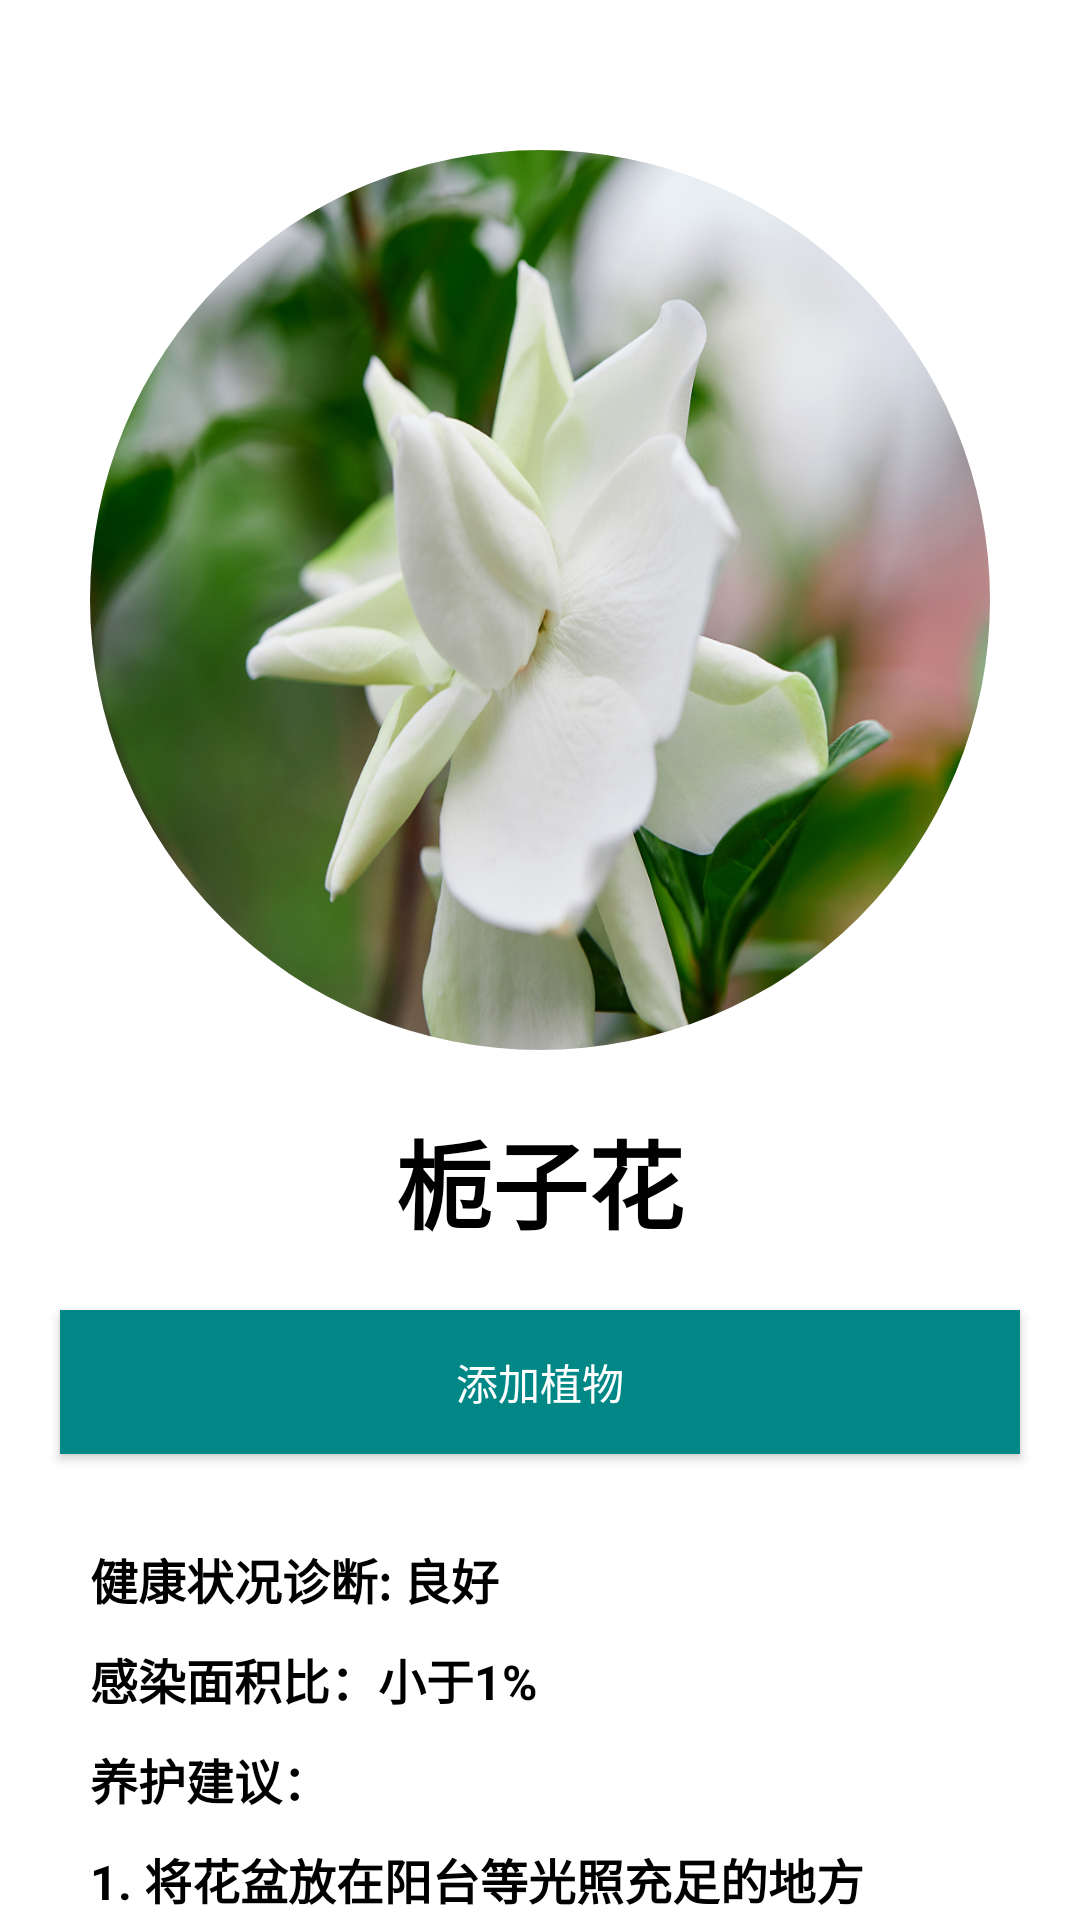

The Android layout XML behind this screen, and the referenced resources:
<!-- AndroidManifest.xml: application theme Theme.AppCompat.NoActionBar -->
<!-- res/layout/fragment_res.xml -->
<?xml version="1.0" encoding="utf-8"?>
<LinearLayout xmlns:android="http://schemas.android.com/apk/res/android"
    xmlns:tools="http://schemas.android.com/tools"
    xmlns:app="http://schemas.android.com/apk/res-auto"
    android:layout_width="match_parent"
    android:layout_height="match_parent"
    tools:context=".Fragment.resFragment"
    android:background="@color/white"
    android:gravity="center_horizontal"
    android:orientation="vertical">
    <com.google.android.material.imageview.ShapeableImageView
        android:layout_width="300dp"
        android:layout_height="300dp"
        android:layout_marginTop="50dp"
        android:scaleType="fitXY"
        app:shapeAppearanceOverlay="@style/RoundStyle"
        android:background="@drawable/oval_img"
        android:src="@drawable/img6"/>
    <TextView
        android:layout_width="wrap_content"
        android:layout_height="wrap_content"
        android:text="栀子花"
        android:layout_marginTop="20dp"
        android:textStyle="bold"
        android:textColor="@color/black"
        android:textSize="32dp"/>
    <Button
        android:layout_width="match_parent"
        android:layout_height="wrap_content"
        android:layout_margin="20dp"
        android:background="@drawable/star_button_select"
        android:id="@+id/clickToAdd"
        android:text="添加植物"/>
    <TextView
        android:layout_width="match_parent"
        android:layout_height="wrap_content"
        android:textStyle="bold"
        android:textSize="16dp"
        android:text="健康状况诊断: 良好"
        android:layout_marginTop="10dp"
        android:layout_marginLeft="20dp"
        android:textColor="@color/black"/>
    <TextView
        android:layout_width="match_parent"
        android:layout_height="wrap_content"
        android:textStyle="bold"
        android:textSize="16dp"
        android:text="感染面积比：小于1%"
        android:layout_marginTop="10dp"
        android:layout_marginLeft="20dp"
        android:textColor="@color/black"/>
    <TextView
        android:layout_width="match_parent"
        android:layout_height="wrap_content"
        android:textStyle="bold"
        android:textSize="16dp"
        android:text="养护建议："
        android:layout_marginTop="10dp"
        android:layout_marginLeft="20dp"
        android:textColor="@color/black"/>
    <TextView
        android:layout_width="match_parent"
        android:layout_height="wrap_content"
        android:textStyle="bold"
        android:textSize="16dp"
        android:text="1. 将花盆放在阳台等光照充足的地方"
        android:layout_marginTop="10dp"
        android:layout_marginLeft="20dp"
        android:textColor="@color/black"/>
    <TextView
        android:layout_width="match_parent"
        android:layout_height="wrap_content"
        android:textStyle="bold"
        android:textSize="16dp"
        android:text="2. 在栀子花的生长期，每月施一次适合花卉的肥料"
        android:layout_marginTop="10dp"
        android:layout_marginLeft="20dp"
        android:textColor="@color/black"/>
    <TextView
        android:layout_width="match_parent"
        android:layout_height="wrap_content"
        android:textStyle="bold"
        android:textSize="16dp"
        android:text="3. 定期修剪栀子花以保持植株的形状和促进新的生长"
        android:layout_marginTop="10dp"
        android:layout_marginLeft="20dp"
        android:textColor="@color/black"/>
</LinearLayout>
<!-- resources referenced by this layout -->
<resources>
  <color name="black">#FF000000</color>
  <color name="white">#FFFFFFFF</color>
  <!-- drawable img6: jpg bitmap (drawable, 431726 bytes) -->
  <!-- drawable oval_img (drawable) -->
  <?xml version="1.0" encoding="utf-8"?>
  <shape xmlns:android="http://schemas.android.com/apk/res/android"
      android:shape="oval">
      <solid android:color="#00000000" /> 
      <stroke android:width="2dp" android:color="#FFFFFF" /> 
  </shape>
  <!-- drawable star_button_select (drawable) -->
  <?xml version="1.0" encoding="utf-8"?>
  <selector xmlns:android="http://schemas.android.com/apk/res/android">
      <item android:drawable="@color/teal_700" android:state_pressed="false"/>
      <item android:drawable="@color/titleback" android:state_pressed="true"/>
  </selector>
  <style name="RoundStyle">
          <item name="cornerSizeTopLeft">150dp</item>
          <item name="cornerSizeTopRight">150dp</item>
          <item name="cornerSizeBottomRight">150dp</item>
          <item name="cornerSizeBottomLeft">150dp</item>
      </style>
  <color name="teal_700">#FF018786</color>
  <color name="titleback">#7FFFD4</color>
</resources>
